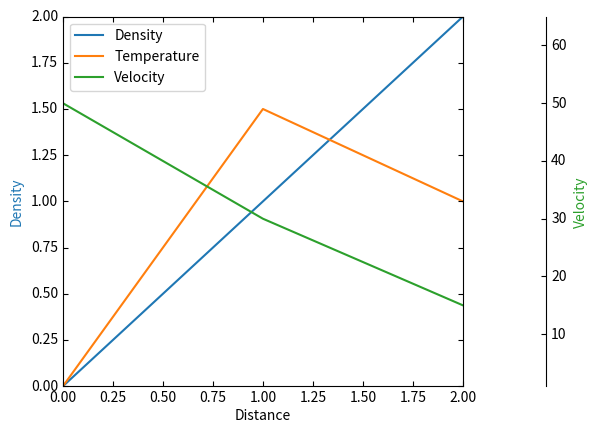

Write the Python code that produced this figure.
%matplotlib inline

from mpl_toolkits.axes_grid1 import host_subplot
import mpl_toolkits.axisartist as AA
import matplotlib.pyplot as plt

host = host_subplot(111, axes_class=AA.Axes)
plt.subplots_adjust(right=0.75)

par1 = host.twinx()
par2 = host.twinx()

offset = 60
new_fixed_axis = par2.get_grid_helper().new_fixed_axis
par2.axis["right"] = new_fixed_axis(loc="right",
                                    axes=par2,
                                    offset=(offset, 0))

par2.axis["right"].toggle(all=True)

host.set_xlim(0, 2)
host.set_ylim(0, 2)

host.set_xlabel("Distance")
host.set_ylabel("Density")
par1.set_ylabel("Temperature")
par2.set_ylabel("Velocity")

p1, = host.plot([0, 1, 2], [0, 1, 2], label="Density")
p2, = par1.plot([0, 1, 2], [0, 3, 2], label="Temperature")
p3, = par2.plot([0, 1, 2], [50, 30, 15], label="Velocity")

par1.set_ylim(0, 4)
par2.set_ylim(1, 65)

host.legend()

host.axis["left"].label.set_color(p1.get_color())
par1.axis["right"].label.set_color(p2.get_color())
par2.axis["right"].label.set_color(p3.get_color())

plt.draw()
plt.show()